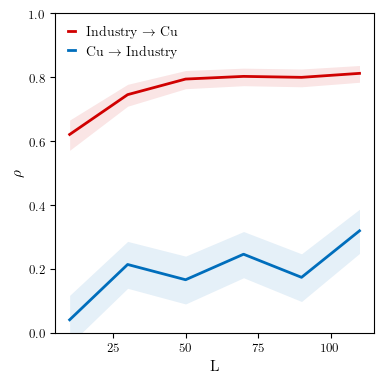

Data behind this chart, as committed beside it:
x_xmap_y_mean, x_xmap_y_sig, x_xmap_y_conf_1, x_xmap_y_conf_2, y_xmap_x_mean, y_xmap_x_sig, y_xmap_x_conf_1, y_xmap_x_conf_2
0.04165, 0.1445, 0.1182, -0.03536, 0.6212, 0.0, 0.6663, 0.5716
0.2147, 1.632629675896169e-08, 0.2868, 0.1401, 0.7457, 0.0, 0.778, 0.7095
0.1669, 9.453410565907205e-06, 0.2407, 0.09119, 0.7945, 0.0, 0.8212, 0.7642
0.2467, 9.00985952512201e-11, 0.3176, 0.1731, 0.8028, 0.0, 0.8286, 0.7737
0.1745, 3.84882633353012e-06, 0.248, 0.09888, 0.7998, 0.0, 0.8259, 0.7703
0.32, 0.0, 0.3874, 0.2492, 0.8123, 0.0, 0.8369, 0.7844
